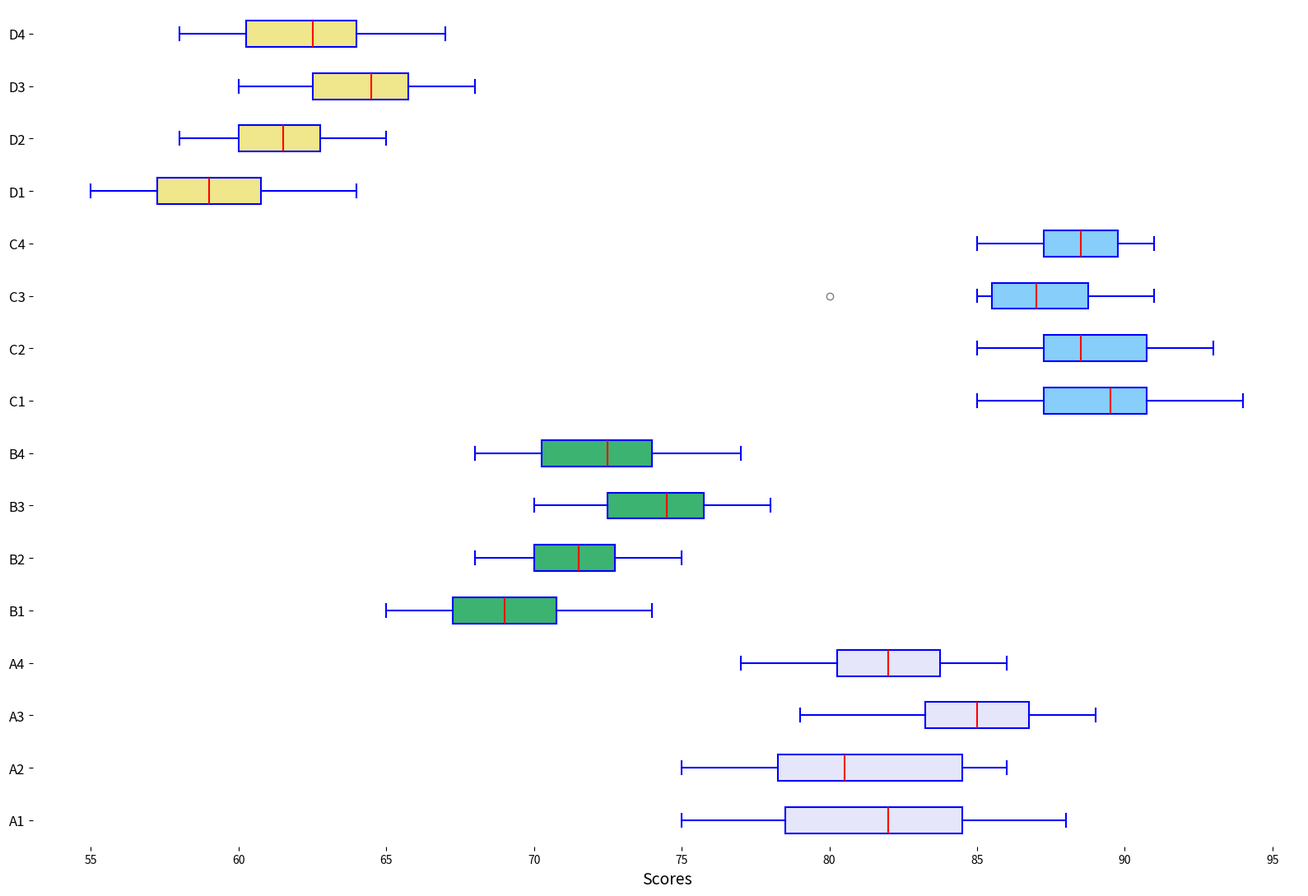

Here is the Python script that generated this plot:
import matplotlib.pyplot as plt

class_a = [
    [78, 82, 85, 83, 80, 75, 77, 85, 88, 82],
    [83, 85, 75, 79, 77, 81, 80, 85, 86, 78],
    [88, 85, 83, 87, 80, 79, 85, 89, 86, 84],
    [82, 83, 79, 77, 81, 85, 82, 80, 86, 84]
]

class_b = [
    [65, 70, 68, 72, 69, 67, 66, 71, 74, 69],
    [70, 75, 72, 74, 70, 68, 73, 72, 71, 70],
    [72, 74, 70, 78, 75, 72, 74, 77, 75, 76],
    [68, 72, 74, 73, 70, 68, 71, 75, 77, 74]
]

class_c = [
    [90, 92, 85, 88, 89, 85, 91, 87, 94, 90],
    [88, 87, 85, 89, 92, 91, 90, 93, 87, 88],
    [87, 85, 80, 85, 87, 90, 89, 91, 88, 87],
    [89, 91, 88, 85, 87, 86, 90, 88, 91, 89]
]

class_d = [
    [55, 60, 58, 62, 59, 57, 56, 61, 64, 59],
    [60, 65, 62, 64, 60, 58, 63, 62, 61, 60],
    [62, 64, 60, 68, 65, 62, 64, 67, 65, 66],
    [58, 62, 64, 63, 60, 58, 61, 65, 67, 64]
]

data = class_a + class_b + class_c + class_d
group_labels = ['A1', 'A2', 'A3', 'A4', 'B1', 'B2', 'B3', 'B4',
                'C1', 'C2', 'C3', 'C4', 'D1', 'D2', 'D3', 'D4']

fig, ax = plt.subplots(figsize=(16, 11))

bplots = ax.boxplot(data, vert=False, patch_artist=True, notch=False,
                    boxprops=dict(facecolor='lightyellow', color='blue', linewidth=1.5),
                    whiskerprops=dict(color='blue', linewidth=1.5),
                    capprops=dict(color='blue', linewidth=1.5),
                    medianprops=dict(color='red', linewidth=1.5),
                    flierprops=dict(marker='o', color='red', alpha=0.5))

new_colors = ['lavender', 'mediumseagreen', 'lightskyblue', 'khaki']
for i in range(0, 16, 4):
    for patch in bplots['boxes'][i:i+4]:
        patch.set_facecolor(new_colors[i // 4])

ax.set_xlabel('Scores', fontsize=14)
ax.set_yticklabels(group_labels, fontsize=12)

ax.spines['top'].set_linewidth(0)
ax.spines['right'].set_linewidth(0)
ax.spines['left'].set_linewidth(0)
ax.spines['bottom'].set_linewidth(0)

plt.tight_layout()
plt.show()
